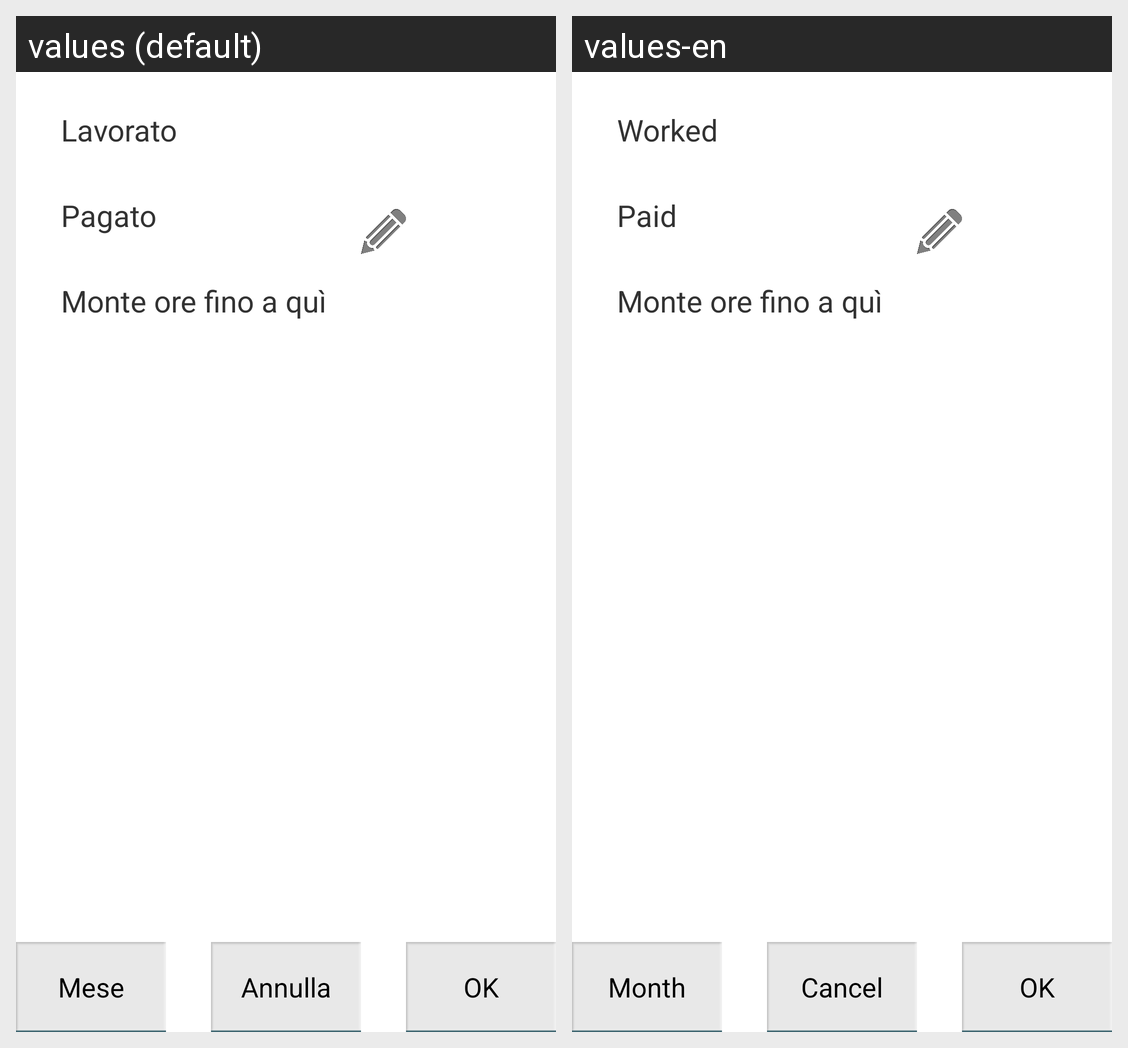

Strings drawn on this Android screen and how each of the app's shown locales translates them:
Android screen res/layout/dialog_setmese.xml rendered under 2 locales, left to right: values (default), values-en. Device: Nexus 5 (rendered at 1080×1920; each locale shown at half size, 540×960, under a caption strip naming it); theme AppTheme.
Strings drawn on this screen, with the default value and each locale's value (text and hints the layout hard-codes, and strings that could not be matched under every locale, appear in the picture but are not listed):

lavorato
  values: Lavorato
  values-en: Worked

pagato
  values: Pagato
  values-en: Paid

resto_fin_qui
  values: Monte ore fino a quì
  values-en: Monte ore fino a quì  [not translated; the default value is used]

annulla
  values: Annulla
  values-en: Cancel

mese
  values: Mese
  values-en: Month
